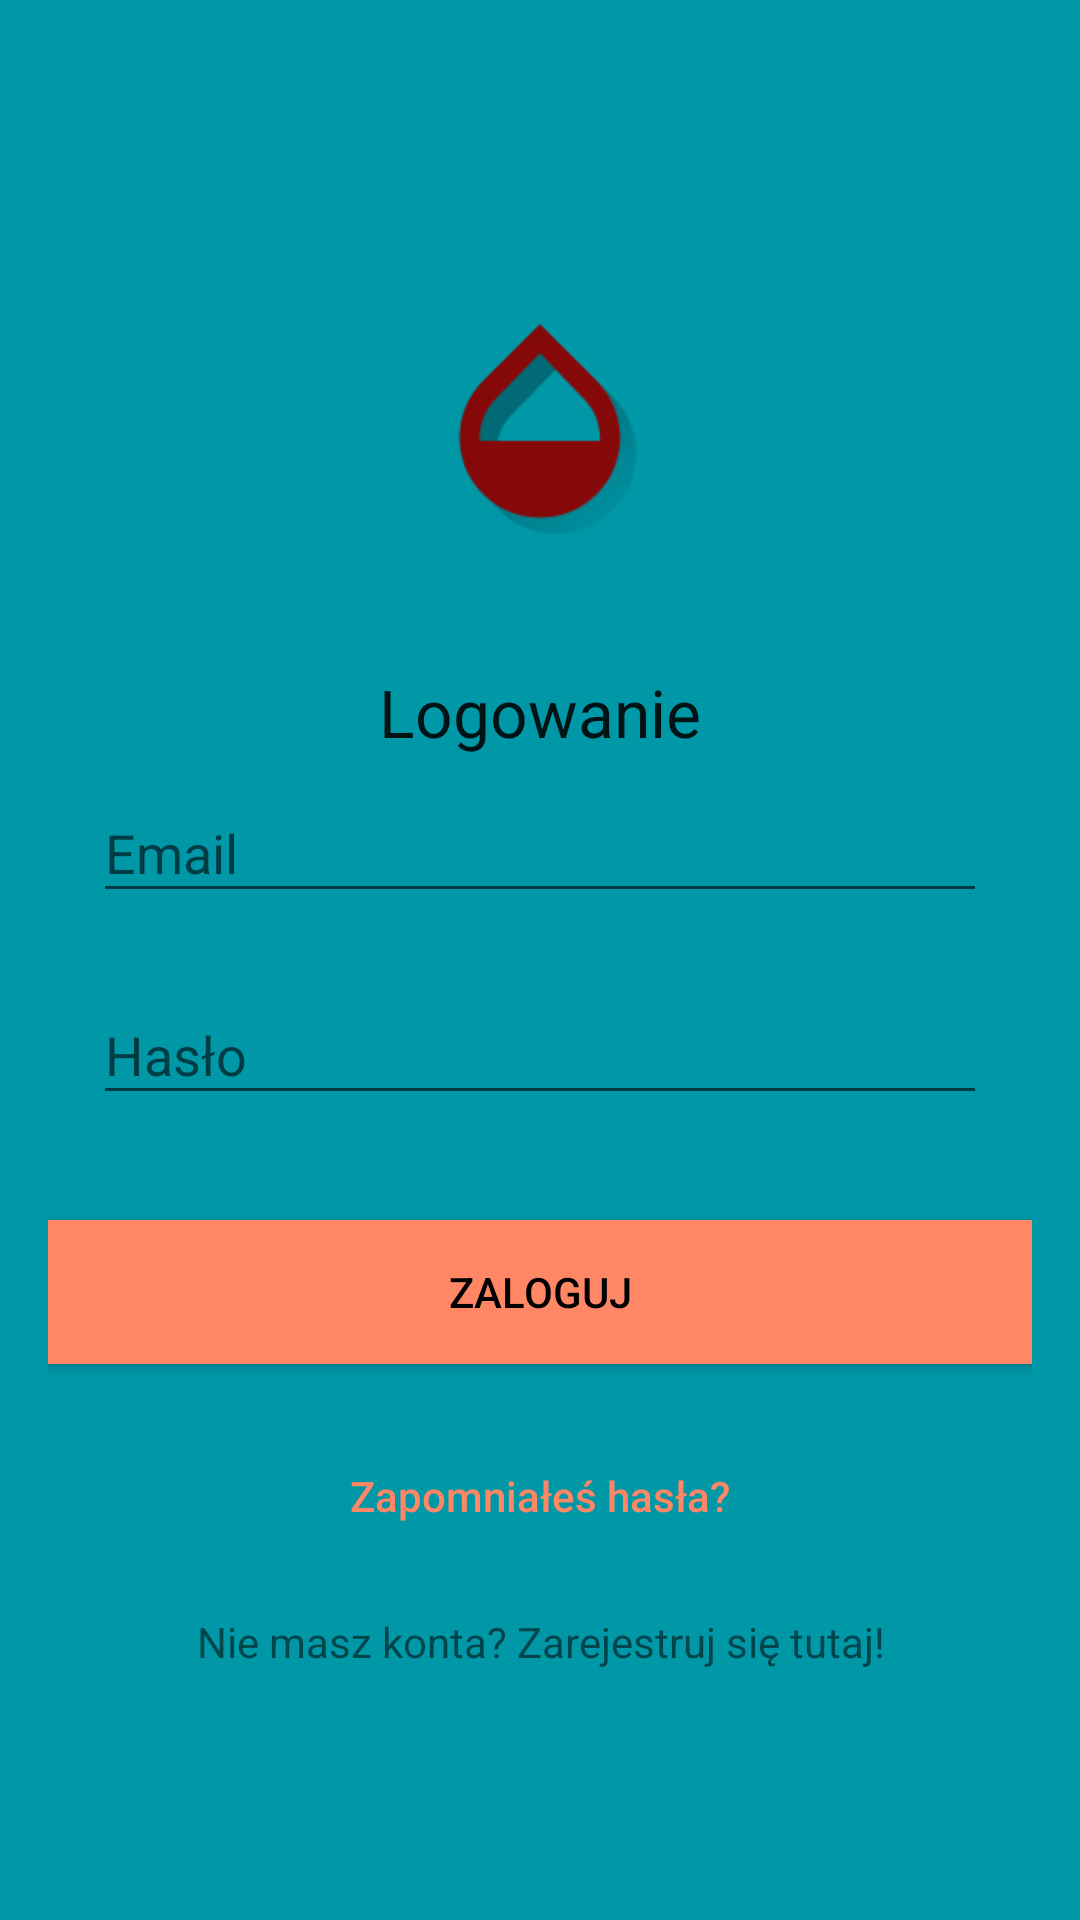

Android layout source for this screen:
<!-- AndroidManifest.xml: application theme AppTheme -->
<!-- res/layout/activity_login.xml -->
<?xml version="1.0" encoding="utf-8"?>
<android.support.design.widget.CoordinatorLayout xmlns:android="http://schemas.android.com/apk/res/android"
    xmlns:app="http://schemas.android.com/apk/res-auto"
    xmlns:tools="http://schemas.android.com/tools"
    android:layout_width="match_parent"
    android:layout_height="match_parent"
    android:layout_centerHorizontal="false"
    android:layout_gravity="center"
    android:background="@color/colorPrimaryDark"
    android:fitsSystemWindows="true"
    tools:context="com.example.tomaszmajdan.pracainzynierska.RegisterActivity">


    <LinearLayout
        android:layout_width="fill_parent"
        android:layout_height="fill_parent"

        android:gravity="center"
        android:orientation="vertical"
        android:padding="@dimen/activity_horizontal_margin"
        android:weightSum="1">

        <ImageView
            android:id="@+id/imageView"
            android:layout_width="150dp"
            android:layout_height="100dp"
            android:layout_gravity="center_horizontal"
            android:layout_marginBottom="10dp"
            android:layout_weight="0.30"
            android:src="@mipmap/ic_launcher" />

        <TextView
            android:id="@+id/textView"
            android:layout_width="wrap_content"
            android:layout_height="wrap_content"
            android:layout_gravity="center_horizontal"
            android:text="Logowanie"
            android:textAppearance="?android:attr/textAppearanceLarge" />


        <android.support.design.widget.TextInputLayout
            android:layout_width="match_parent"
            android:layout_height="wrap_content">

            <EditText
                android:id="@+id/editTextEmail"
                android:layout_width="match_parent"
                android:layout_height="wrap_content"
                android:layout_margin="15dp"
                android:hint="Email"
                android:textColor="@android:color/white"
                android:inputType="textEmailAddress" />
        </android.support.design.widget.TextInputLayout>

        <android.support.design.widget.TextInputLayout
            android:layout_width="match_parent"
            android:layout_height="wrap_content">

            <EditText
                android:id="@+id/editTextPassword"
                android:layout_width="match_parent"
                android:layout_height="wrap_content"
                android:layout_margin="15dp"
                android:hint="Hasło"
                android:textColor="@android:color/white"
                android:inputType="textPassword" />
        </android.support.design.widget.TextInputLayout>

        <Button
            android:id="@+id/buttonSignin"
            android:layout_width="fill_parent"
            android:layout_height="wrap_content"
            android:layout_marginTop="20dip"
            android:background="@color/colorAccent"
            android:text="Zaloguj"
            android:textColor="@android:color/black" />

        <Button
            android:id="@+id/buttonForgotPsw"
            android:layout_width="fill_parent"
            android:layout_height="wrap_content"
            android:layout_marginTop="20dip"
            android:background="@null"
            android:text="Zapomniałeś hasła?"
            android:textAllCaps="false"
            android:textColor="@color/colorAccent" />

        <TextView
            android:id="@+id/textViewSignUp"
            android:layout_width="match_parent"
            android:layout_height="wrap_content"
            android:layout_margin="15dp"
            android:text="Nie masz konta? Zarejestruj się tutaj!"
            android:textAlignment="center" />

    </LinearLayout>

</android.support.design.widget.CoordinatorLayout>
<!-- resources referenced by this layout -->
<resources>
  <color name="colorAccent">#ff8765</color>
  <color name="colorPrimaryDark">#0097a7</color>
  <dimen name="activity_horizontal_margin">16dp</dimen>
  <!-- mipmap ic_launcher: png bitmap (mipmap-hdpi, 6521 bytes) -->
  <style name="AppTheme" parent="Theme.AppCompat.Light.DarkActionBar">
          
          <item name="colorPrimary">@color/colorPrimary</item>
          <item name="colorPrimaryDark">@color/colorPrimaryDark</item>
          <item name="colorAccent">@color/colorAccent</item>
      </style>
  <color name="colorPrimary">#0097a7</color>
</resources>
